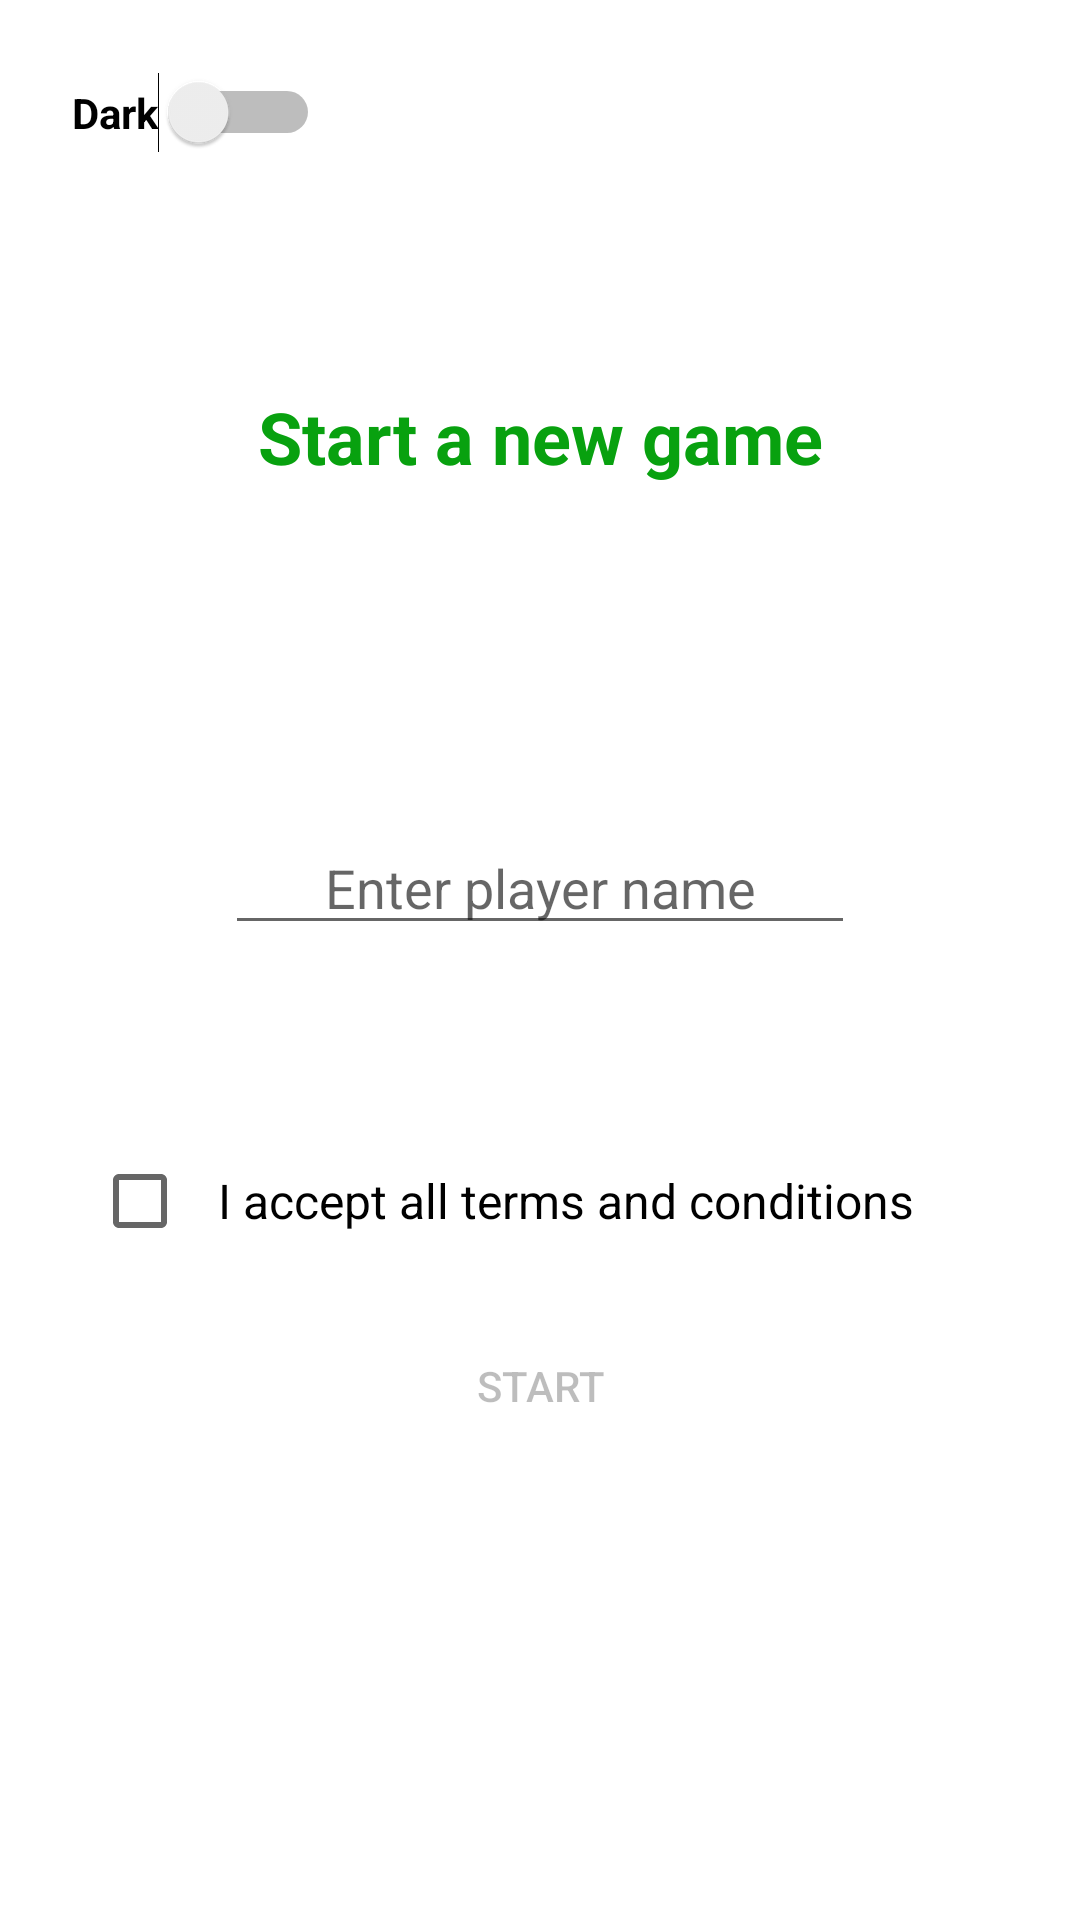

Reconstruct the res/layout file that produces this screen, plus the resources it refers to.
<!-- AndroidManifest.xml: application theme Theme.FourCardsGame -->
<!-- res/layout/activity_main.xml -->
<?xml version="1.0" encoding="utf-8"?>
<androidx.constraintlayout.widget.ConstraintLayout xmlns:android="http://schemas.android.com/apk/res/android"
    xmlns:app="http://schemas.android.com/apk/res-auto"
    xmlns:tools="http://schemas.android.com/tools"
    android:layout_width="match_parent"
    android:layout_height="match_parent"
    android:background="@mipmap/chess_main"
    android:padding="24dp"

    tools:context=".activity.MainActivity">

    <TextView
        android:id="@+id/lbl_StartId"
        android:layout_width="wrap_content"
        android:layout_height="wrap_content"
        android:text="@string/lbl_start"
        android:textColor="#08A10F"
        android:textSize="24sp"
        android:textStyle="bold"
        app:layout_constraintBottom_toBottomOf="parent"
        app:layout_constraintEnd_toEndOf="parent"
        app:layout_constraintStart_toStartOf="parent"
        app:layout_constraintTop_toTopOf="parent"
        app:layout_constraintVertical_bias="0.188" />

    <Button
        android:id="@+id/btn_StartId"
        android:layout_width="113dp"
        android:layout_height="44dp"
        android:layout_marginBottom="132dp"
        android:background="@color/white"
        android:enabled="false"
        android:text="@string/btn_start"
        app:layout_constraintBottom_toBottomOf="parent"
        app:layout_constraintEnd_toEndOf="parent"
        app:layout_constraintStart_toStartOf="parent" />

    <EditText
        android:id="@+id/et_playerNameId"
        android:layout_width="wrap_content"
        android:layout_height="wrap_content"
        android:layout_marginTop="112dp"
        android:ems="10"
        android:hint="@string/hint_name"
        android:inputType="textPersonName"
        android:textAlignment="center"
        app:layout_constraintEnd_toEndOf="parent"
        app:layout_constraintStart_toStartOf="parent"
        app:layout_constraintTop_toBottomOf="@+id/lbl_StartId" />

    <CheckBox
        android:id="@+id/cb_termsId"
        android:layout_width="299dp"
        android:layout_height="30dp"
        android:layout_marginStart="30dp"
        android:layout_marginEnd="30dp"
        android:layout_marginBottom="12dp"
        android:background="@color/white"
        android:backgroundTint="#FFFFFF"
        android:onClick="onCheckBoxClicked"
        android:paddingStart="10dp"
        android:text="@string/lbl_terms"
        android:textColor="@color/black"
        android:textSize="16sp"
        app:layout_constraintBottom_toTopOf="@+id/btn_StartId"
        app:layout_constraintEnd_toEndOf="parent"
        app:layout_constraintStart_toStartOf="parent"
        app:layout_constraintTop_toBottomOf="@+id/et_playerNameId"
        app:layout_constraintVertical_bias="0.849" />

    <Switch
        android:id="@+id/sw_themeId"
        android:layout_width="wrap_content"
        android:layout_height="wrap_content"
        android:background="@color/white"
        android:text="Dark"
        android:textStyle="bold"
        app:layout_constraintStart_toStartOf="parent"
        app:layout_constraintTop_toTopOf="parent" />


</androidx.constraintlayout.widget.ConstraintLayout>
<!-- resources referenced by this layout -->
<resources>
  <string name="btn_start">Start</string>
  
  
      // Input Text
  <string name="hint_name">Enter player name</string>
  <string name="lbl_start">Start a new game</string>
  <string name="lbl_terms">I accept all terms and conditions</string>
  
  
      // Buttons
  <style name="Theme.FourCardsGame" parent="Theme.MaterialComponents.DayNight.DarkActionBar">
          
          <item name="colorPrimary">@color/purple_500</item>
          <item name="colorPrimaryVariant">@color/purple_700</item>
          <item name="colorOnPrimary">@color/white</item>
          
          <item name="colorSecondary">@color/teal_200</item>
          <item name="colorSecondaryVariant">@color/teal_700</item>
          <item name="colorOnSecondary">@color/black</item>
          
          <item name="android:statusBarColor" tools:targetApi="l">?attr/colorPrimaryVariant</item>
          
      </style>
  <!-- not gathered from this repository: default colours our renderer supplied (Android Studio template values) -->
  <color name="purple_500">#FF6200EE</color>
  <color name="purple_700">#FF3700B3</color>
  <color name="teal_200">#FF03DAC5</color>
  <color name="teal_700">#FF018786</color>
  <color name="black">#FF000000</color>
  <color name="white">#FFFFFFFF</color>
</resources>
